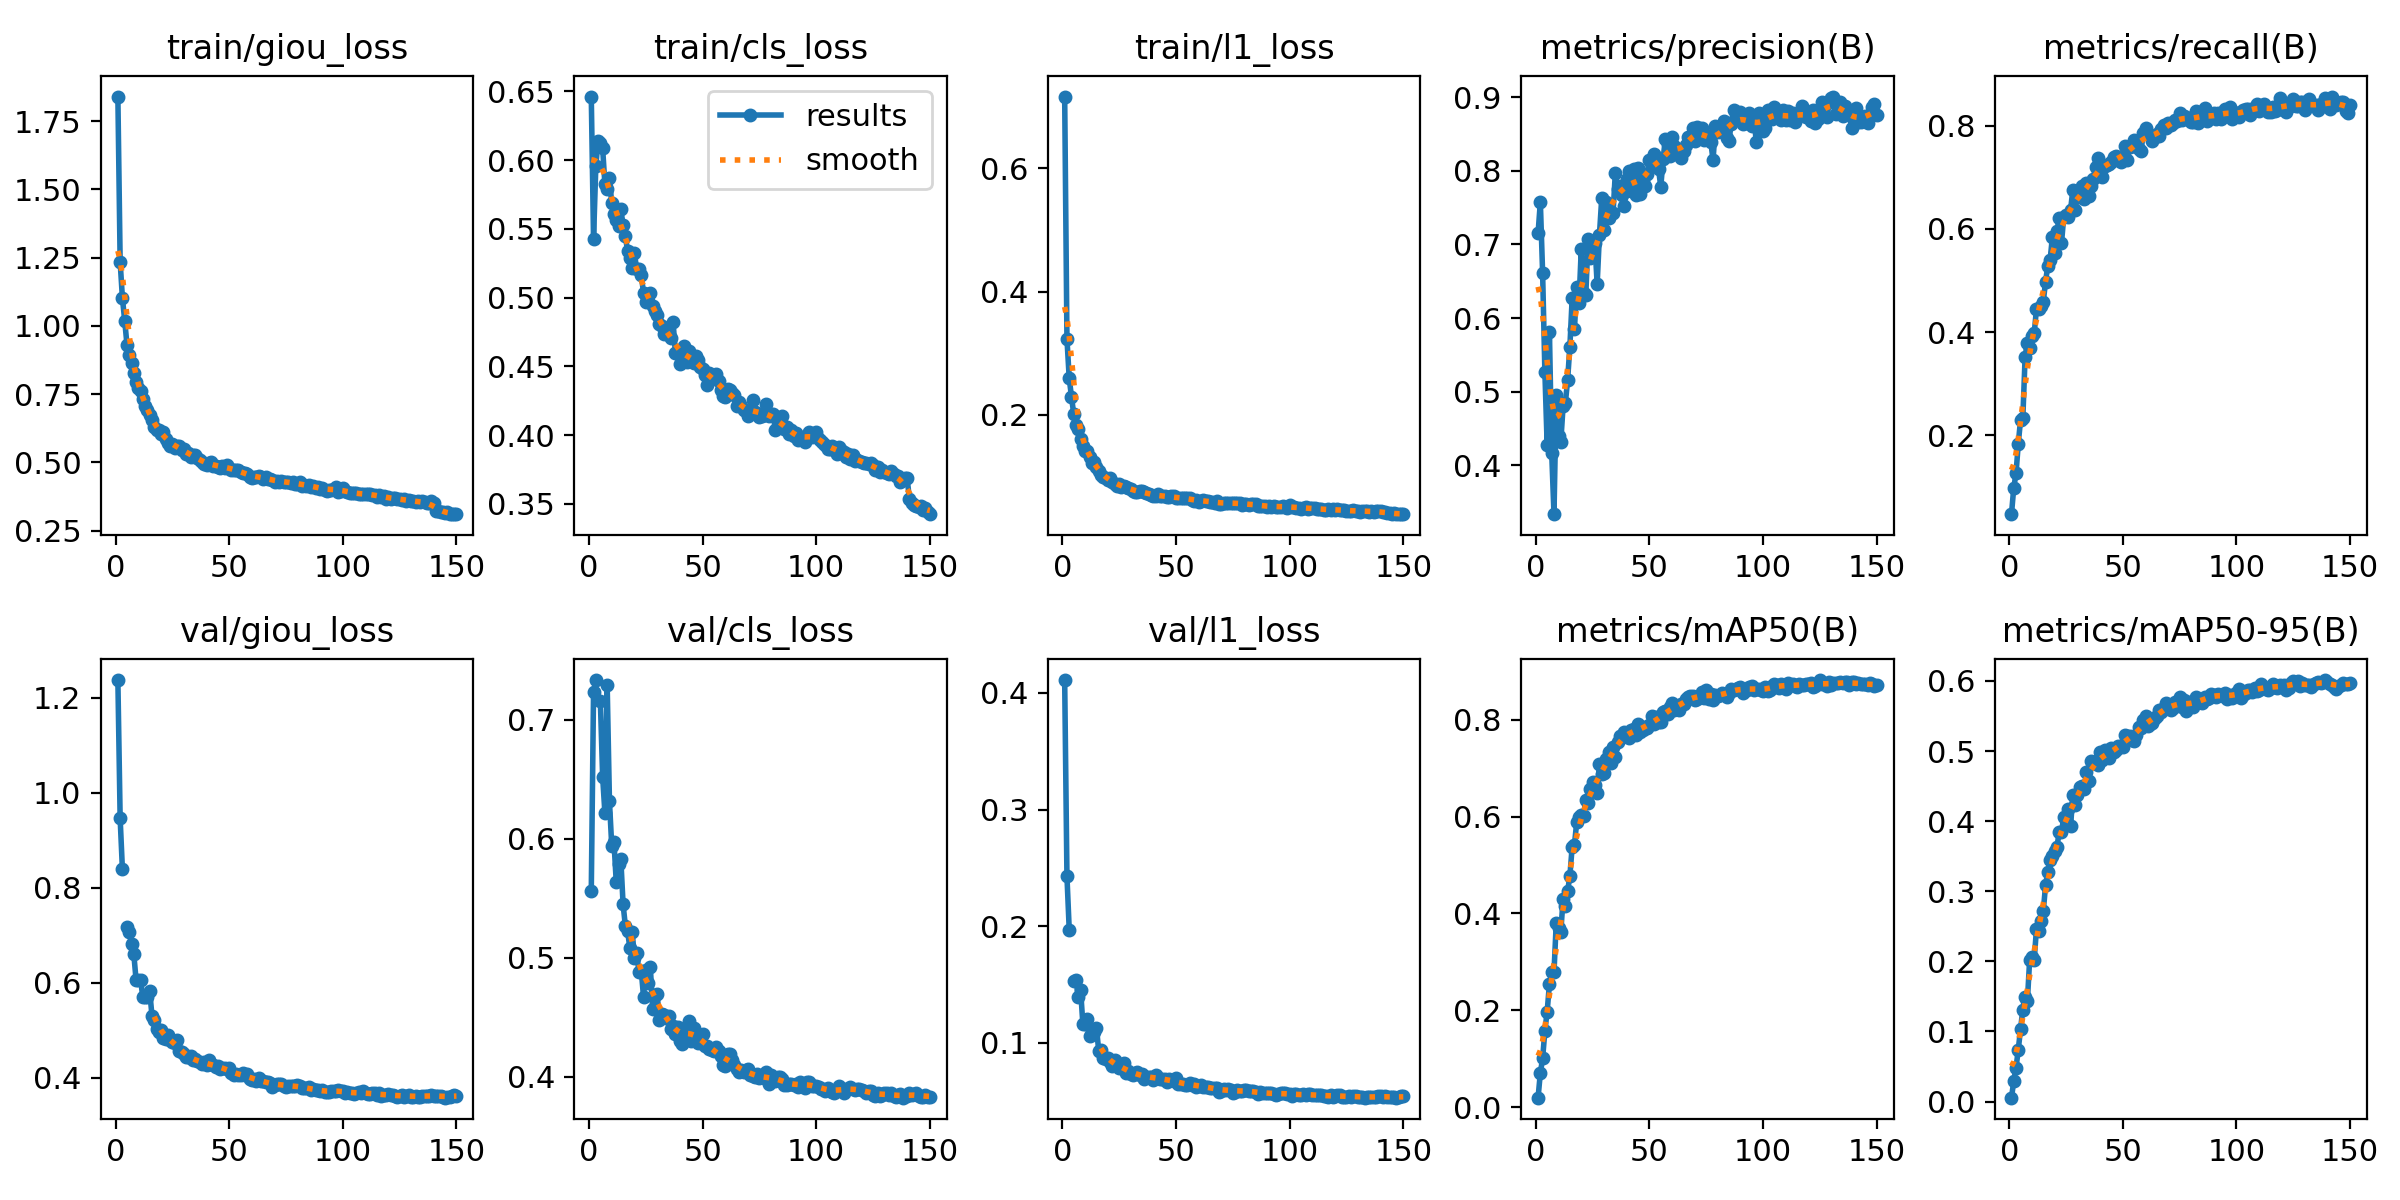

Values plotted in this chart, from the file beside it:
epoch, time, train/giou_loss, train/cls_loss, train/l1_loss, metrics/precision(B), metrics/recall(B), metrics/mAP50(B), metrics/mAP50-95(B), val/giou_loss, val/cls_loss, val/l1_loss, lr/pg0, lr/pg1, lr/pg2
1, 249.9, 1.841, 0.6462, 0.7168, 0.7149, 0.04739, 0.0201, 0.00546, 1.238, 0.5561, 0.411, 0.0003329, 0.0003329, 0.0003329
2, 490.8, 1.235, 0.5424, 0.3236, 0.7576, 0.09837, 0.07124, 0.0289, 0.9461, 0.723, 0.2429, 0.0006618, 0.0006618, 0.0006618
3, 729.5, 1.102, 0.5957, 0.2593, 0.661, 0.1263, 0.1009, 0.0481, 0.8385, 0.7332, 0.1972, 0.0009864, 0.0009864, 0.0009864
4, 968.2, 1.02, 0.614, 0.2291, 0.5265, 0.184, 0.1582, 0.074, nan, nan, nan, 0.0009802, 0.0009802, 0.0009802
5, 1211, 0.9317, 0.6126, 0.2009, 0.4272, 0.2302, 0.1977, 0.1039, 0.7163, 0.7156, 0.1531, 0.0009736, 0.0009736, 0.0009736
6, 1452, 0.8931, 0.6086, 0.1826, 0.5805, 0.234, 0.2546, 0.131, 0.707, 0.6521, 0.1544, 0.000967, 0.000967, 0.000967
7, 1696, 0.8654, 0.5825, 0.1765, 0.4167, 0.3519, 0.279, 0.1495, 0.6813, 0.6214, 0.1396, 0.0009604, 0.0009604, 0.0009604
8, 1940, 0.8269, 0.5791, 0.1613, 0.3338, 0.3791, 0.2784, 0.1432, 0.6609, 0.7288, 0.1458, 0.0009538, 0.0009538, 0.0009538
9, 2179, 0.7949, 0.5871, 0.1486, 0.496, 0.3683, 0.3808, 0.2022, 0.6063, 0.6313, 0.1163, 0.0009472, 0.0009472, 0.0009472
10, 2421, 0.7735, 0.5685, 0.141, 0.4398, 0.3916, 0.3702, 0.2058, 0.6063, 0.5942, 0.1163, 0.0009406, 0.0009406, 0.0009406
11, 2663, 0.7605, 0.5611, 0.1413, 0.4321, 0.3979, 0.3619, 0.2023, 0.6053, 0.597, 0.1202, 0.000934, 0.000934, 0.000934
12, 2902, 0.7313, 0.5568, 0.1318, 0.48, 0.4442, 0.4293, 0.2461, 0.5692, 0.5632, 0.1056, 0.0009274, 0.0009274, 0.0009274
13, 3141, 0.7052, 0.5521, 0.121, 0.4843, 0.4444, 0.4147, 0.2432, 0.5702, 0.5788, 0.1103, 0.0009208, 0.0009208, 0.0009208
14, 3382, 0.6919, 0.5643, 0.1227, 0.5162, 0.4508, 0.4469, 0.2574, 0.5694, 0.5829, 0.1092, 0.0009142, 0.0009142, 0.0009142
15, 3625, 0.6729, 0.5528, 0.1151, 0.5614, 0.4589, 0.4775, 0.2714, 0.5827, 0.5448, 0.1128, 0.0009076, 0.0009076, 0.0009076
16, 3879, 0.6561, 0.5447, 0.1084, 0.6267, 0.4978, 0.5374, 0.3088, 0.5306, 0.5268, 0.09283, 0.000901, 0.000901, 0.000901
17, 4121, 0.6292, 0.5338, 0.1018, 0.5846, 0.5289, 0.5412, 0.3276, 0.5211, 0.5221, 0.09369, 0.0008944, 0.0008944, 0.0008944
18, 4361, 0.6205, 0.5285, 0.09916, 0.6424, 0.5388, 0.5884, 0.3439, 0.5025, 0.508, 0.08713, 0.0008878, 0.0008878, 0.0008878
19, 4600, 0.6176, 0.5212, 0.09754, 0.6201, 0.584, 0.5998, 0.3497, 0.4961, 0.5218, 0.08616, 0.0008812, 0.0008812, 0.0008812
20, 4838, 0.6029, 0.5321, 0.09391, 0.6932, 0.5541, 0.6035, 0.3578, 0.4997, 0.5001, 0.08671, 0.0008746, 0.0008746, 0.0008746
21, 5080, 0.6096, 0.5205, 0.09661, 0.6341, 0.5955, 0.6019, 0.3633, 0.4825, 0.5036, 0.0836, 0.000868, 0.000868, 0.000868
22, 5326, 0.5864, 0.5208, 0.0904, 0.6309, 0.6205, 0.6348, 0.3842, 0.4805, 0.488, 0.08053, 0.0008614, 0.0008614, 0.0008614
23, 5569, 0.5706, 0.5165, 0.0874, 0.7069, 0.5719, 0.6278, 0.3844, 0.4889, 0.4889, 0.08529, 0.0008548, 0.0008548, 0.0008548
24, 5808, 0.5604, 0.5034, 0.08484, 0.6815, 0.6228, 0.6569, 0.4053, 0.4795, 0.4672, 0.0801, 0.0008482, 0.0008482, 0.0008482
25, 6047, 0.5686, 0.497, 0.08718, 0.6923, 0.6277, 0.6722, 0.4017, 0.4741, 0.4901, 0.07848, 0.0008416, 0.0008416, 0.0008416
26, 6286, 0.5539, 0.4979, 0.08314, 0.7019, 0.6237, 0.6646, 0.4178, 0.4733, 0.4785, 0.07927, 0.000835, 0.000835, 0.000835
27, 6527, 0.5602, 0.5033, 0.08353, 0.646, 0.6367, 0.6486, 0.3924, 0.4797, 0.4918, 0.08263, 0.0008284, 0.0008284, 0.0008284
28, 6774, 0.5591, 0.4939, 0.08283, 0.7126, 0.675, 0.7073, 0.4376, 0.4551, 0.4571, 0.07438, 0.0008218, 0.0008218, 0.0008218
29, 7014, 0.5456, 0.4905, 0.08156, 0.7624, 0.6364, 0.688, 0.4232, 0.4542, 0.4685, 0.07624, 0.0008152, 0.0008152, 0.0008152
30, 7256, 0.5488, 0.4872, 0.0795, 0.7201, 0.6644, 0.6889, 0.4368, 0.4492, 0.4694, 0.07354, 0.0008086, 0.0008086, 0.0008086
31, 7497, 0.5312, 0.4807, 0.0762, 0.7575, 0.6621, 0.7179, 0.4491, 0.4427, 0.4481, 0.07232, 0.000802, 0.000802, 0.000802
32, 7740, 0.5335, 0.4792, 0.07527, 0.7364, 0.6837, 0.7338, 0.45, 0.4433, 0.4526, 0.07424, 0.0007954, 0.0007954, 0.0007954
33, 7979, 0.52, 0.4734, 0.07492, 0.7421, 0.6576, 0.7108, 0.4465, 0.4447, 0.4523, 0.0747, 0.0007888, 0.0007888, 0.0007888
34, 8218, 0.5272, 0.4758, 0.07586, 0.7425, 0.6892, 0.7435, 0.4701, 0.438, 0.4498, 0.0726, 0.0007822, 0.0007822, 0.0007822
35, 8457, 0.5261, 0.4731, 0.07595, 0.7975, 0.6635, 0.7235, 0.457, 0.4384, 0.4512, 0.0734, 0.0007756, 0.0007756, 0.0007756
36, 8696, 0.5149, 0.4709, 0.07379, 0.7749, 0.683, 0.7532, 0.4862, 0.434, 0.4402, 0.06924, 0.000769, 0.000769, 0.000769
37, 8937, 0.5102, 0.4824, 0.07345, 0.7793, 0.6963, 0.7653, 0.4829, 0.4325, 0.4428, 0.07051, 0.0007624, 0.0007624, 0.0007624
38, 9187, 0.5017, 0.46, 0.07126, 0.7672, 0.7195, 0.7639, 0.4864, 0.4284, 0.4359, 0.0704, 0.0007558, 0.0007558, 0.0007558
39, 9433, 0.4946, 0.4606, 0.07046, 0.7527, 0.7368, 0.7738, 0.4804, 0.4326, 0.4417, 0.07055, 0.0007492, 0.0007492, 0.0007492
40, 9682, 0.4894, 0.4521, 0.06787, 0.7887, 0.7247, 0.7732, 0.4988, 0.4257, 0.4303, 0.06861, 0.0007426, 0.0007426, 0.0007426
41, 9928, 0.4987, 0.4575, 0.06813, 0.7991, 0.6995, 0.7612, 0.4873, 0.4373, 0.4278, 0.07295, 0.000736, 0.000736, 0.000736
42, 10178, 0.5024, 0.4648, 0.07071, 0.7721, 0.7223, 0.7777, 0.501, 0.428, 0.4368, 0.07, 0.0007294, 0.0007294, 0.0007294
43, 10424, 0.4882, 0.4534, 0.06803, 0.8028, 0.7226, 0.7805, 0.4944, 0.4258, 0.4386, 0.06883, 0.0007228, 0.0007228, 0.0007228
44, 10676, 0.4881, 0.4609, 0.06836, 0.7669, 0.7247, 0.7686, 0.4899, 0.4234, 0.4467, 0.06915, 0.0007162, 0.0007162, 0.0007162
45, 10940, 0.4826, 0.4546, 0.06759, 0.804, 0.7301, 0.7906, 0.5046, 0.4249, 0.4303, 0.06897, 0.0007096, 0.0007096, 0.0007096
46, 11188, 0.4788, 0.4528, 0.06655, 0.7677, 0.7386, 0.7749, 0.4987, 0.4185, 0.4413, 0.0665, 0.000703, 0.000703, 0.000703
47, 11437, 0.4885, 0.4576, 0.0666, 0.7856, 0.7418, 0.7785, 0.5022, 0.4208, 0.4354, 0.06923, 0.0006964, 0.0006964, 0.0006964
48, 11687, 0.4795, 0.4549, 0.06737, 0.7789, 0.7333, 0.7839, 0.5074, 0.4205, 0.4284, 0.06798, 0.0006898, 0.0006898, 0.0006898
49, 11933, 0.4916, 0.4499, 0.06759, 0.7962, 0.7287, 0.7831, 0.5073, 0.4173, 0.4314, 0.06719, 0.0006832, 0.0006832, 0.0006832
50, 12182, 0.4781, 0.4484, 0.06531, 0.815, 0.733, 0.7888, 0.5051, 0.4212, 0.436, 0.06981, 0.0006766, 0.0006766, 0.0006766
51, 12430, 0.4733, 0.4439, 0.06437, 0.8079, 0.7609, 0.807, 0.5226, 0.4088, 0.4258, 0.06452, 0.00067, 0.00067, 0.00067
52, 12670, 0.4729, 0.4364, 0.06472, 0.8231, 0.7329, 0.7912, 0.5216, 0.405, 0.4259, 0.06494, 0.0006634, 0.0006634, 0.0006634
53, 12909, 0.4732, 0.4452, 0.06448, 0.8181, 0.759, 0.8046, 0.521, 0.4077, 0.4234, 0.06521, 0.0006568, 0.0006568, 0.0006568
54, 13149, 0.4717, 0.4423, 0.0652, 0.8023, 0.7598, 0.795, 0.5157, 0.4048, 0.4223, 0.06416, 0.0006502, 0.0006502, 0.0006502
55, 13388, 0.463, 0.4419, 0.06409, 0.7782, 0.7723, 0.7942, 0.5143, 0.4052, 0.4213, 0.06416, 0.0006436, 0.0006436, 0.0006436
56, 13628, 0.4626, 0.4444, 0.06419, 0.8154, 0.7661, 0.8155, 0.5223, 0.4105, 0.4248, 0.06576, 0.000637, 0.000637, 0.000637
57, 13870, 0.4626, 0.4396, 0.06131, 0.8429, 0.7554, 0.8175, 0.5346, 0.4055, 0.4216, 0.06397, 0.0006304, 0.0006304, 0.0006304
58, 14113, 0.4566, 0.4327, 0.0604, 0.8368, 0.7505, 0.811, 0.5326, 0.408, 0.4172, 0.06463, 0.0006238, 0.0006238, 0.0006238
59, 14352, 0.447, 0.4282, 0.06174, 0.8199, 0.7847, 0.8262, 0.545, 0.3968, 0.4096, 0.06246, 0.0006172, 0.0006172, 0.0006172
60, 14593, 0.4442, 0.4274, 0.05902, 0.846, 0.7957, 0.8331, 0.5495, 0.3945, 0.4091, 0.06279, 0.0006106, 0.0006106, 0.0006106
... 90 more rows
